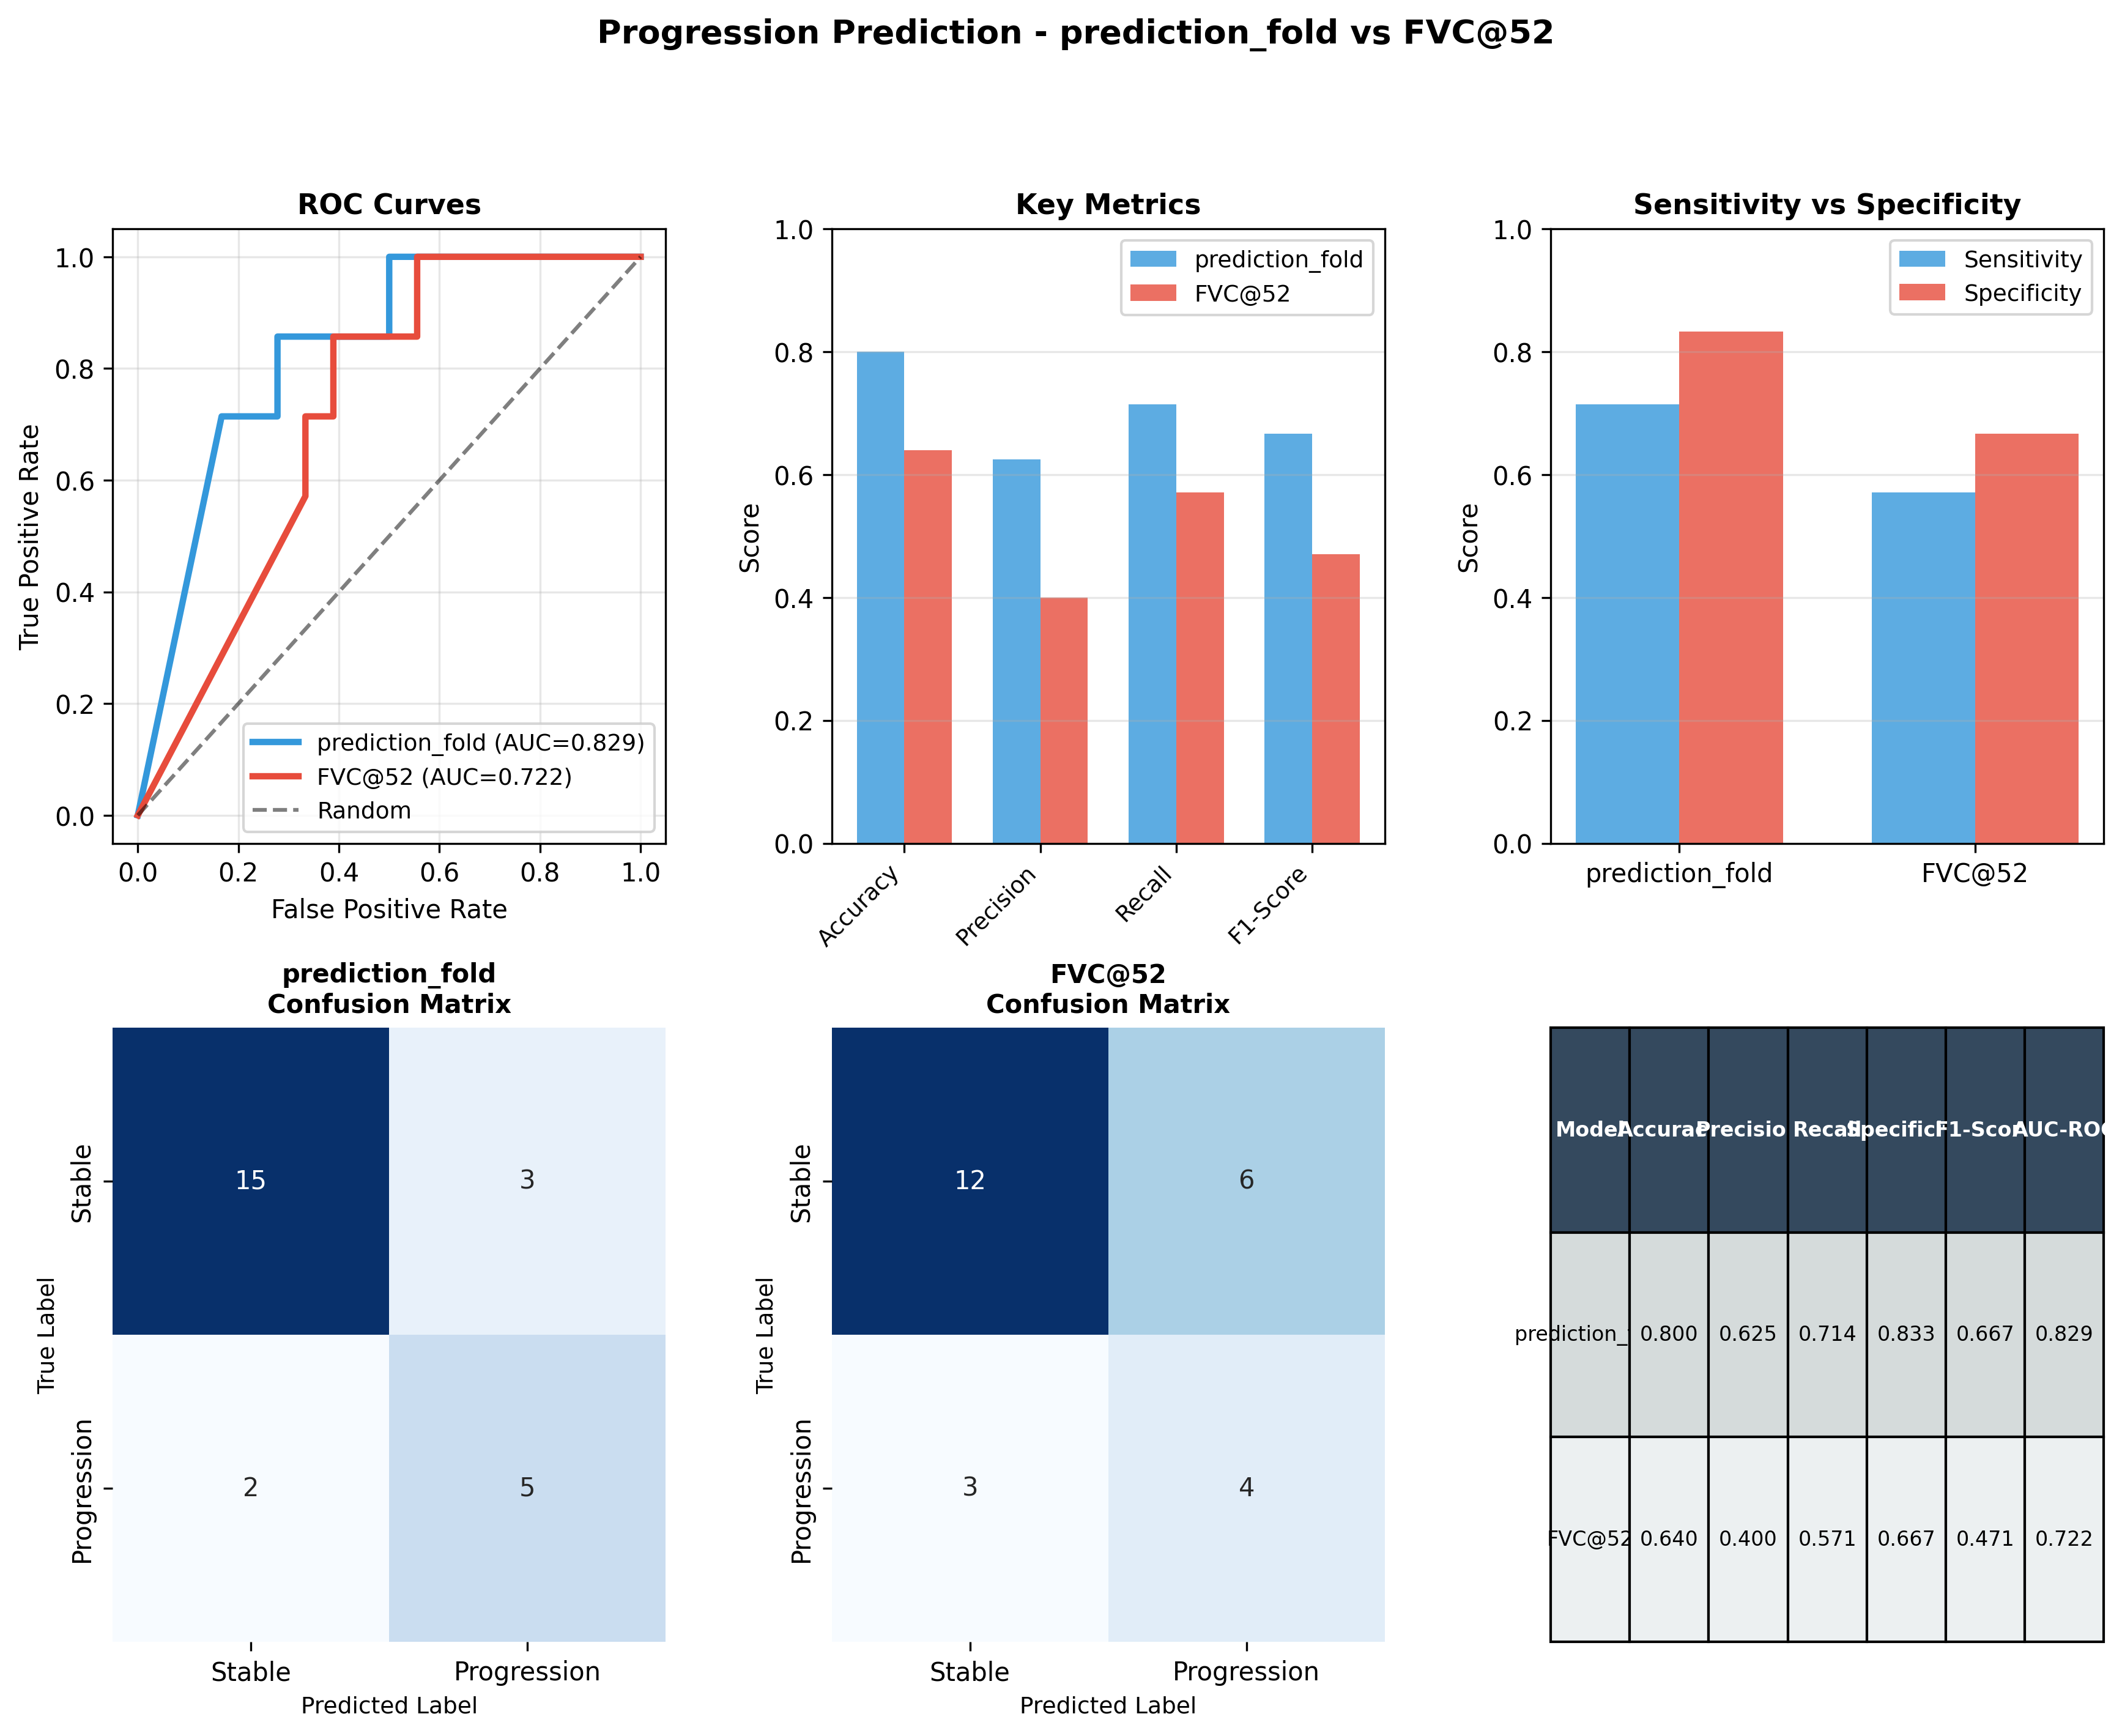

The table this chart was drawn from, first rows:
Model, N, Positives, Negatives, Accuracy, Precision, Recall, Specificity, F1-Score, AUC-ROC
prediction_fold, 25, 7, 18, 0.8, 0.625, 0.7143, 0.8333, 0.6667, 0.8294
FVC@52, 25, 7, 18, 0.64, 0.4, 0.5714, 0.6667, 0.4706, 0.7222
